Dataset: CLAHE (GitHub, MayaUA21/TUGAS-AKHIR-MAYA-NEW). Classes: benign, malignant, normal.

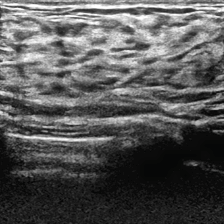
Label: normal

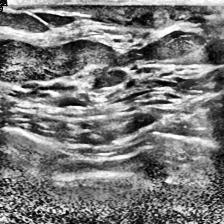
Label: normal

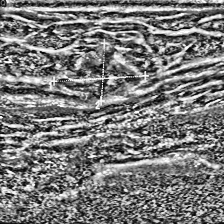
Label: malignant

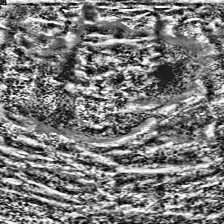
Label: malignant

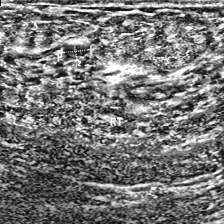
Label: benign

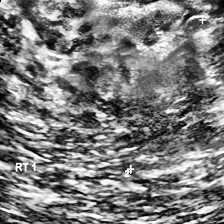
Label: malignant
